pico-8 play session: hold ← + tap ❎

[t = 1 s] hold ← ~1s, tap ❎ ~2×
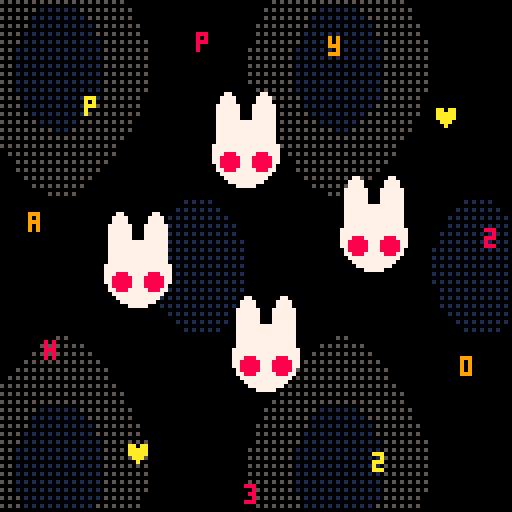
[t = 6 s] hold ← ~6s, tap ❎ ~10×
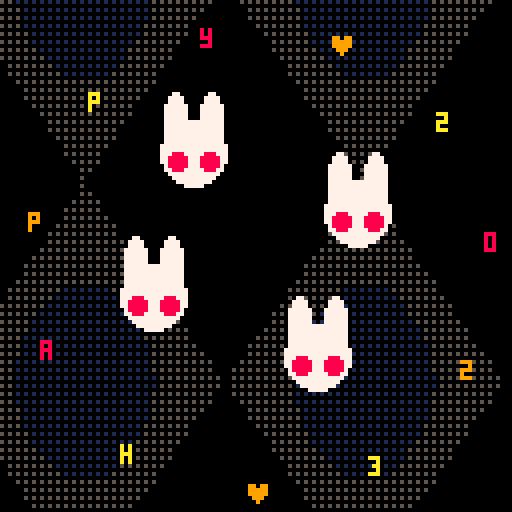
[t = 8 s] hold ← ~8s, tap ❎ ~14×
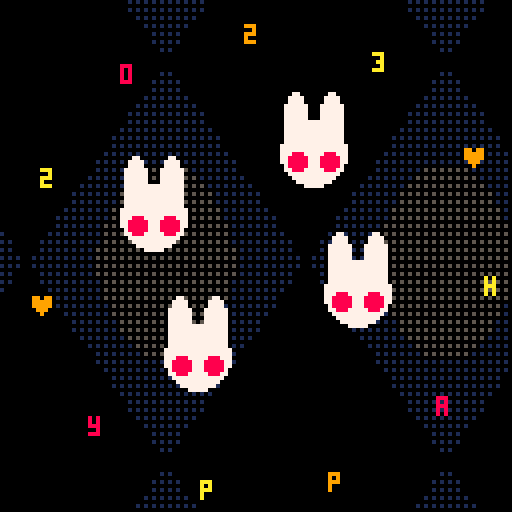

pico-8 cartridge
version 38
__lua__
h="♥happy♥2023"
c=circfill
o=ovalfill
s=sin
pal({0,5,1,6,7})

function _draw()
	⧗=t()
	cls()
	
	for x=0,128,2 do
	for y=0,128,2 do
		j= s((x+sin(⧗/10)*40)/70) + s((y+⧗*40)/100)
		pset(x,y,(j+⧗)%4)
	end
	end

	for i=1,#h do
		r=58+s(⧗)*3
		x=64-cos(i/#h-⧗/6)*r
		y=64+s(i/#h-⧗/6)*r
		?h[i],x,y,8+(⧗*9+i)%3
	end
	for i=0,3 do
		x=64+cos(i/4-⧗/3)*30
		y=64+s(i/4-⧗/3)*30+s(⧗*2+i/4)*5
		c(x,y,8,7)
		o(x-7,y-15,x-2,y,7)
		o(x+2,y-15,x+7,y,7)
		c(x-4,y+2,2,8)
		c(x+4,y+2,2,8)
	end
end
__gfx__
00000000000000000000000000000000000000000000000000000000000000000000000000000000000000000000000000000000000000000000000000000000
00000000000000000000000000000000000000000000000000000000000000000000000000000000000000000000000000000000000000000000000000000000
00700700000000000000000000000000000000000000000000000000000000000000000000000000000000000000000000000000000000000000000000000000
00077000000000000000000000000000000000000000000000000000000000000000000000000000000000000000000000000000000000000000000000000000
00077000000000000000000000000000000000000000000000000000000000000000000000000000000000000000000000000000000000000000000000000000
00700700000000000000000000000000000000000000000000000000000000000000000000000000000000000000000000000000000000000000000000000000
